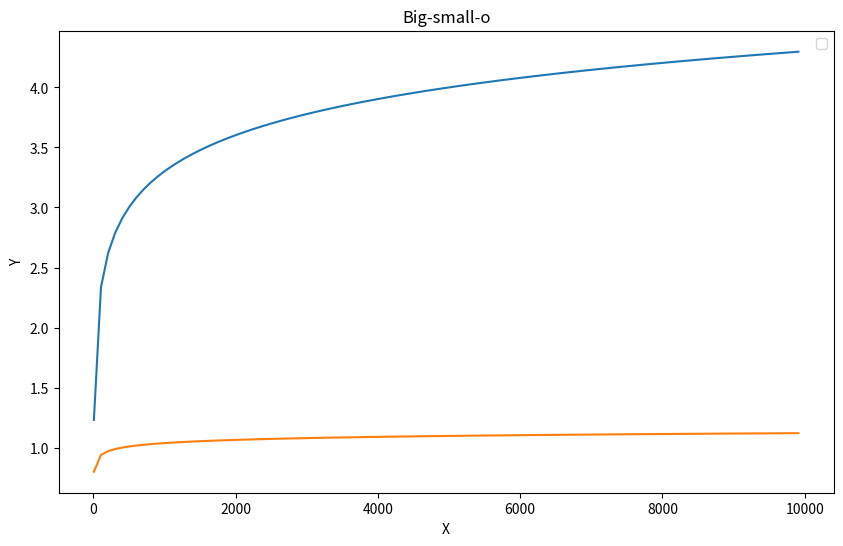

The script that saved this image:
import math
import matplotlib.pyplot as plt
from typing import Callable


def draw_functions(functions: list[Callable[[float], float]]) -> None:
    xs = list(range(10, 10000, 100))

    plt.figure(figsize=(10, 6))

    for func in functions:
        plt.plot(xs, [math.log10(func(xs)) for xs in xs])

    plt.title("Big-small-o")
    plt.xlabel("X")
    plt.ylabel("Y")

    plt.legend()

    plt.show()


if __name__ == '__main__':
    functions = [
        lambda x: 2*x - 3,
        lambda x: math.log(x) + 4
        # lambda x: 3*x*x + x - 5,
        # lambda x: 50*x*math.log(x) - x + 2,
    ]

    draw_functions(functions)
